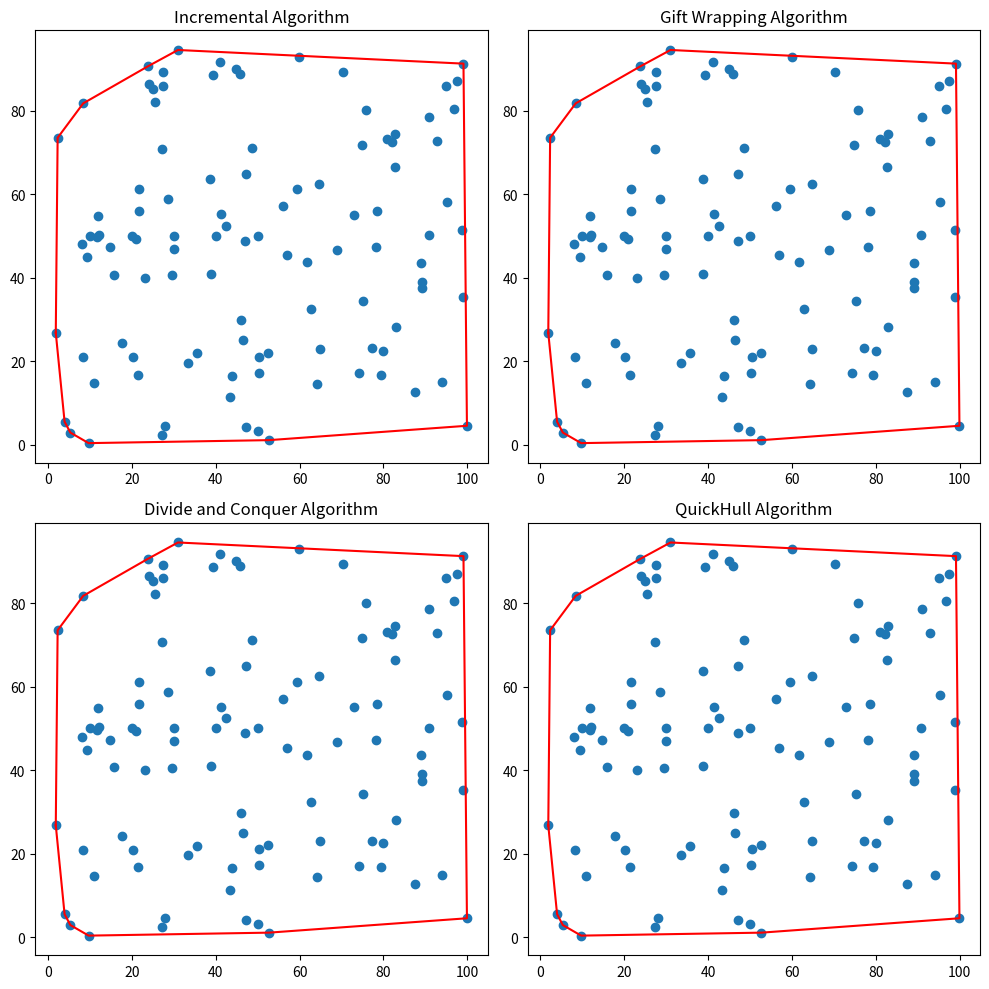

Reproduce this figure in Python.
import random
import matplotlib.pyplot as plt

# Function to generate random points
def generate_random_points(n):
    points = [(random.uniform(0, 100), random.uniform(0, 100)) for _ in range(n)]
    collinear_points = [(i, 50) for i in range(10, 60, 10)]  # Adding collinear points
    return points + collinear_points

# Function to determine if three points make a counter-clockwise turn
def ccw(p1, p2, p3):
    return (p2[1] - p1[1]) * (p3[0] - p2[0]) - (p2[0] - p1[0]) * (p3[1] - p2[1]) > 0

# Incremental algorithm to find the convex hull
def incremental_convex_hull(points):
    points = sorted(points)  # Sort points by x-coordinate
    lower_hull = []
    upper_hull = []

    # Lower hull
    for p in points:
        while len(lower_hull) >= 2 and not ccw(lower_hull[-2], lower_hull[-1], p):
            lower_hull.pop()
        lower_hull.append(p)

    # Upper hull
    for p in reversed(points):
        while len(upper_hull) >= 2 and not ccw(upper_hull[-2], upper_hull[-1], p):
            upper_hull.pop()
        upper_hull.append(p)

    return lower_hull[:-1] + upper_hull[:-1]  # Remove the duplicate points

# Function to merge two hulls
def merge_hulls(hull1, hull2):
    merged_hull = hull1 + hull2
    return incremental_convex_hull(merged_hull)

# Divide and Conquer algorithm to find the convex hull
def divide_and_conquer(points):
    if len(points) <= 3:
        return incremental_convex_hull(points)  # Use incremental algorithm for small sets

    mid = len(points) // 2
    left_hull = divide_and_conquer(points[:mid])
    right_hull = divide_and_conquer(points[mid:])

    return merge_hulls(left_hull, right_hull)

# Gift Wrapping algorithm to find the convex hull
def gift_wrapping(points):
    n = len(points)
    if n < 3:
        return points

    hull = []
    
    # Find the leftmost point
    l = min(range(n), key=lambda i: points[i][0])
    
    p = l
    while True:
        hull.append(points[p])
        q = (p + 1) % n
        
        for i in range(n):
            if ccw(points[p], points[i], points[q]):
                q = i
                
        p = q
        
        if p == l:
            break

    return hull

# Function to calculate the distance of a point from a line defined by two points
def distance(p, a, b):
    return abs((b[0] - a[0]) * (a[1] - p[1]) - (a[0] - p[0]) * (b[1] - a[1]))

# QuickHull algorithm to find the convex hull
def quickhull(points):
    if len(points) <= 3:
        return points

    # Find the points with the minimum and maximum x-coordinates
    min_x = min(points, key=lambda p: p[0])
    max_x = max(points, key=lambda p: p[0])

    def find_hull(pts, a, b):
        if not pts:
            return []
        p = max(pts, key=lambda p: distance(p, a, b))
        pts_left = [pt for pt in pts if ccw(a, p, pt)]
        pts_right = [pt for pt in pts if ccw(p, b, pt)]
        return find_hull(pts_left, a, p) + [p] + find_hull(pts_right, p, b)

    left_set = [p for p in points if ccw(min_x, max_x, p)]
    right_set = [p for p in points if ccw(max_x, min_x, p)]

    left_hull = find_hull(left_set, min_x, max_x)
    right_hull = find_hull(right_set, max_x, min_x)

    return [min_x] + left_hull + [max_x] + right_hull

# Generate points including collinear points
points = generate_random_points(100)

# Find the convex hull using different algorithms
hull_incremental = incremental_convex_hull(points)
hull_gift_wrapping = gift_wrapping(points)
hull_divide_and_conquer = divide_and_conquer(points)
hull_quickhull = quickhull(points)

# Close the hulls by appending the first point at the end
hull_incremental.append(hull_incremental[0])
hull_gift_wrapping.append(hull_gift_wrapping[0])
hull_divide_and_conquer.append(hull_divide_and_conquer[0])
hull_quickhull.append(hull_quickhull[0])

# Plot the points and the convex hulls
plt.figure(figsize=(10, 10))

# Incremental algorithm
plt.subplot(2, 2, 1)
plt.title("Incremental Algorithm")
plt.scatter(*zip(*points))
plt.plot(*zip(*hull_incremental), 'r-')

# Gift Wrapping algorithm
plt.subplot(2, 2, 2)
plt.title("Gift Wrapping Algorithm")
plt.scatter(*zip(*points))
plt.plot(*zip(*hull_gift_wrapping), 'r-')

# Divide and Conquer algorithm
plt.subplot(2, 2, 3)
plt.title("Divide and Conquer Algorithm")
plt.scatter(*zip(*points))
plt.plot(*zip(*hull_divide_and_conquer), 'r-')

# QuickHull algorithm
plt.subplot(2, 2, 4)
plt.title("QuickHull Algorithm")
plt.scatter(*zip(*points))
plt.plot(*zip(*hull_quickhull), 'r-')

plt.tight_layout()
plt.show()
